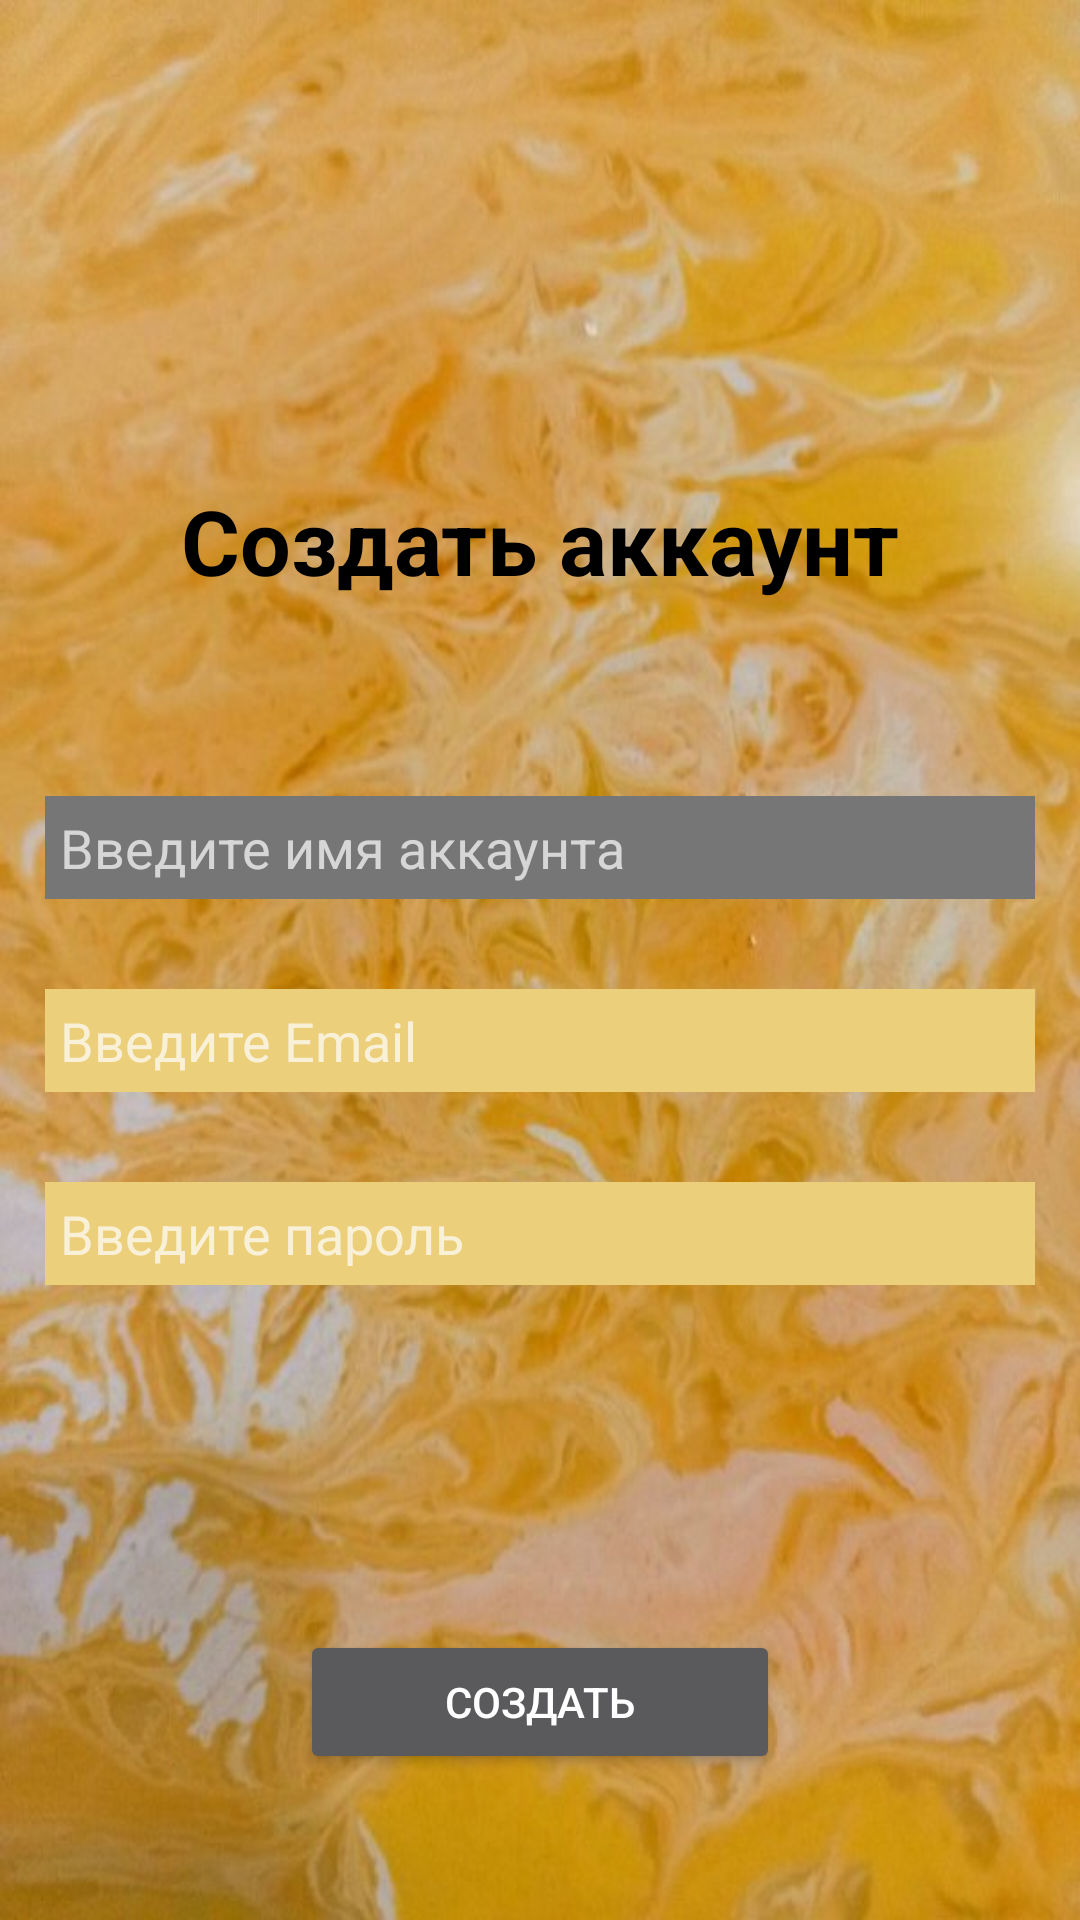

Write the Android layout XML for this screen, with the resource values it uses.
<!-- AndroidManifest.xml: application theme Theme.MyArtist -->
<!-- res/layout/activity_registr.xml -->
<?xml version="1.0" encoding="utf-8"?>
<LinearLayout xmlns:android="http://schemas.android.com/apk/res/android"
    xmlns:app="http://schemas.android.com/apk/res-auto"
    xmlns:tools="http://schemas.android.com/tools"
    android:layout_width="match_parent"
    android:layout_height="match_parent"
    android:background="@drawable/wall"
    tools:context=".RegisterActivity"
    android:orientation="vertical">

    <TextView
        android:id="@+id/tvRegistr"
        android:layout_width="wrap_content"
        android:layout_height="wrap_content"
        android:text="@string/sign_up"
        android:textColor="@color/black"
        android:textSize="30sp"
        android:textStyle="bold"
        android:layout_gravity="center"
        android:layout_marginTop="160dp"
        android:layout_marginBottom="50dp"/>

    <EditText
        android:id="@+id/etUserName2"
        android:layout_width="match_parent"
        android:layout_height="wrap_content"
        android:hint="@string/hint_etUser"
        android:background="#777676"
        android:inputType="text"
        android:singleLine="true"
        android:padding="5dp"
        android:layout_gravity="center"
        android:layout_margin="15dp" />

    <EditText
        android:id="@+id/etEmail2"
        android:layout_width="match_parent"
        android:layout_height="wrap_content"
        android:hint="@string/hint_etEmail"
        android:background="@color/yellow"
        android:inputType="textEmailAddress"
        android:singleLine="true"
        android:padding="5dp"
        android:layout_gravity="center"
        android:layout_margin="15dp" />

    <EditText
        android:id="@+id/etPassword2"
        android:layout_width="match_parent"
        android:layout_height="wrap_content"
        android:hint="@string/hint_etPassword"
        android:background="@color/yellow"
        android:inputType="textPassword"
        android:singleLine="true"
        android:padding="5dp"
        android:layout_gravity="center"
        android:layout_margin="15dp" />

    <Button
        android:id="@+id/btnCreateUser"
        android:layout_width="match_parent"
        android:layout_height="wrap_content"
        android:text="@string/btnCreateAcc"
        android:layout_gravity="center"
        android:layout_marginTop="100dp"
        android:layout_marginLeft="100dp"
        android:layout_marginRight="100dp"/>

</LinearLayout>
<!-- resources referenced by this layout -->
<resources>
  <color name="black">#FF000000</color>
  <color name="yellow">#ECCF7A</color>
  <!-- drawable wall: png bitmap (drawable, 72422 bytes) -->
  <string name="btnCreateAcc">Создать</string>
  <string name="hint_etEmail">Введите Email</string>
  <string name="hint_etPassword">Введите пароль</string>
  <string name="hint_etUser">Введите имя аккаунта</string>
  <string name="sign_up">Создать аккаунт</string>
  <style name="Theme.MyArtist" parent="Theme.MaterialComponents.NoActionBar">
          
          <item name="colorPrimary">@color/purple_500</item>
          <item name="colorPrimaryVariant">@color/purple_700</item>
          <item name="colorOnPrimary">@color/white</item>
          
          <item name="colorSecondary">@color/teal_200</item>
          <item name="colorSecondaryVariant">@color/teal_700</item>
          <item name="colorOnSecondary">@color/black</item>
          
          <item name="android:statusBarColor">?attr/colorPrimaryVariant</item>
          
      </style>
  <color name="purple_500">#F1B605</color>
  <color name="purple_700">#FF3700B3</color>
  <color name="white">#FFFFFF</color>
  <color name="teal_200">#FF03DAC5</color>
  <color name="teal_700">#FF018786</color>
</resources>
